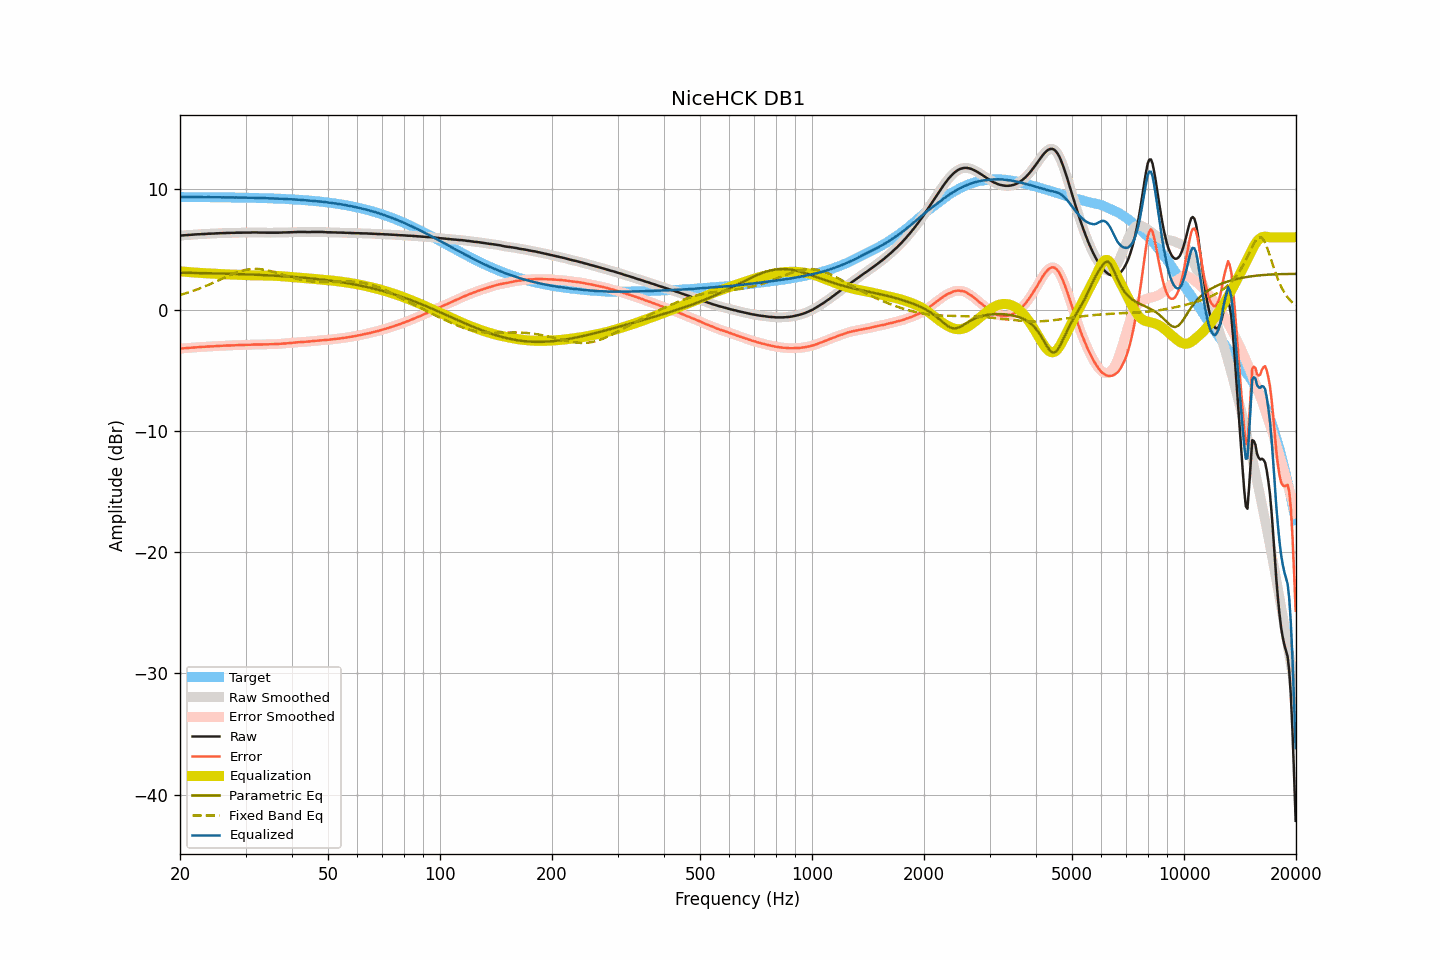

The file beside this chart, header and first rows:
frequency, raw, smoothed, error, error_smoothed, equalization, parametric_eq, fixed_band_eq, equalized_raw, equalized_smoothed, target
20.00, 6.14, 6.14, -3.19, -3.19, 3.19, 3.08, 1.24, 9.33, 9.33, 9.33
20.20, 6.15, 6.15, -3.18, -3.18, 3.18, 3.07, 1.28, 9.33, 9.33, 9.32
20.40, 6.16, 6.16, -3.16, -3.16, 3.16, 3.07, 1.31, 9.32, 9.32, 9.32
20.61, 6.17, 6.17, -3.15, -3.15, 3.15, 3.07, 1.35, 9.32, 9.32, 9.32
20.81, 6.18, 6.18, -3.14, -3.14, 3.14, 3.07, 1.39, 9.32, 9.32, 9.32
21.02, 6.19, 6.19, -3.13, -3.13, 3.13, 3.07, 1.44, 9.32, 9.32, 9.32
21.23, 6.20, 6.20, -3.12, -3.12, 3.12, 3.06, 1.48, 9.32, 9.32, 9.32
21.44, 6.21, 6.21, -3.11, -3.11, 3.11, 3.06, 1.52, 9.32, 9.32, 9.32
21.66, 6.22, 6.22, -3.10, -3.10, 3.10, 3.06, 1.57, 9.32, 9.32, 9.32
21.87, 6.23, 6.23, -3.09, -3.09, 3.09, 3.06, 1.61, 9.32, 9.32, 9.32
22.09, 6.24, 6.24, -3.08, -3.08, 3.08, 3.05, 1.66, 9.32, 9.32, 9.32
22.31, 6.25, 6.25, -3.07, -3.07, 3.07, 3.05, 1.71, 9.32, 9.32, 9.32
22.54, 6.25, 6.25, -3.07, -3.06, 3.06, 3.05, 1.76, 9.31, 9.32, 9.32
22.76, 6.26, 6.26, -3.06, -3.06, 3.06, 3.05, 1.81, 9.31, 9.31, 9.32
22.99, 6.27, 6.26, -3.05, -3.05, 3.05, 3.04, 1.87, 9.32, 9.31, 9.31
23.22, 6.27, 6.27, -3.04, -3.04, 3.04, 3.04, 1.92, 9.31, 9.31, 9.31
23.45, 6.28, 6.28, -3.03, -3.03, 3.03, 3.04, 1.98, 9.31, 9.31, 9.31
23.69, 6.29, 6.29, -3.02, -3.02, 3.02, 3.03, 2.03, 9.31, 9.31, 9.31
23.92, 6.30, 6.30, -3.01, -3.01, 3.02, 3.03, 2.09, 9.32, 9.31, 9.31
24.16, 6.30, 6.30, -3.01, -3.01, 3.01, 3.03, 2.15, 9.31, 9.31, 9.31
24.40, 6.31, 6.31, -3.00, -3.00, 3.00, 3.03, 2.21, 9.31, 9.31, 9.31
24.65, 6.31, 6.31, -3.00, -2.99, 2.99, 3.02, 2.27, 9.30, 9.31, 9.31
24.89, 6.32, 6.32, -2.99, -2.99, 2.99, 3.02, 2.33, 9.30, 9.30, 9.31
25.14, 6.33, 6.33, -2.97, -2.98, 2.98, 3.02, 2.39, 9.31, 9.30, 9.30
25.39, 6.33, 6.33, -2.97, -2.97, 2.97, 3.01, 2.45, 9.30, 9.30, 9.30
25.65, 6.34, 6.34, -2.96, -2.96, 2.96, 3.01, 2.51, 9.30, 9.30, 9.30
25.91, 6.34, 6.34, -2.96, -2.96, 2.96, 3.01, 2.57, 9.30, 9.30, 9.30
26.16, 6.35, 6.35, -2.95, -2.95, 2.95, 3.00, 2.64, 9.30, 9.30, 9.30
26.43, 6.35, 6.35, -2.95, -2.94, 2.95, 3.00, 2.70, 9.29, 9.30, 9.30
26.69, 6.36, 6.36, -2.94, -2.94, 2.94, 2.99, 2.76, 9.30, 9.29, 9.29
26.96, 6.36, 6.36, -2.93, -2.93, 2.93, 2.99, 2.82, 9.29, 9.29, 9.29
27.23, 6.36, 6.36, -2.93, -2.93, 2.93, 2.99, 2.87, 9.29, 9.29, 9.29
27.50, 6.37, 6.36, -2.92, -2.92, 2.92, 2.98, 2.93, 9.29, 9.29, 9.29
27.77, 6.37, 6.37, -2.92, -2.92, 2.92, 2.98, 2.99, 9.29, 9.29, 9.29
28.05, 6.37, 6.37, -2.92, -2.91, 2.91, 2.97, 3.04, 9.28, 9.29, 9.29
28.33, 6.38, 6.38, -2.90, -2.91, 2.91, 2.97, 3.09, 9.29, 9.28, 9.28
28.62, 6.38, 6.38, -2.90, -2.90, 2.90, 2.97, 3.14, 9.28, 9.28, 9.28
28.90, 6.38, 6.38, -2.90, -2.90, 2.90, 2.96, 3.18, 9.28, 9.28, 9.28
29.19, 6.38, 6.38, -2.90, -2.89, 2.89, 2.96, 3.22, 9.27, 9.28, 9.28
29.48, 6.39, 6.39, -2.88, -2.89, 2.89, 2.95, 3.25, 9.28, 9.27, 9.27
29.78, 6.39, 6.39, -2.88, -2.88, 2.88, 2.95, 3.29, 9.27, 9.27, 9.27
30.08, 6.39, 6.39, -2.88, -2.88, 2.88, 2.94, 3.32, 9.27, 9.27, 9.27
30.38, 6.39, 6.39, -2.88, -2.88, 2.88, 2.94, 3.34, 9.26, 9.26, 9.27
30.68, 6.39, 6.39, -2.87, -2.87, 2.87, 2.93, 3.36, 9.26, 9.26, 9.26
30.99, 6.39, 6.39, -2.87, -2.87, 2.87, 2.93, 3.38, 9.26, 9.26, 9.26
31.30, 6.40, 6.40, -2.86, -2.86, 2.86, 2.92, 3.38, 9.26, 9.26, 9.26
31.61, 6.40, 6.40, -2.86, -2.85, 2.86, 2.92, 3.39, 9.26, 9.26, 9.25
31.93, 6.40, 6.40, -2.85, -2.85, 2.86, 2.91, 3.39, 9.25, 9.26, 9.25
32.24, 6.40, 6.40, -2.85, -2.85, 2.85, 2.90, 3.39, 9.25, 9.25, 9.25
32.57, 6.39, 6.39, -2.85, -2.85, 2.85, 2.90, 3.38, 9.24, 9.24, 9.24
32.89, 6.39, 6.39, -2.85, -2.85, 2.85, 2.89, 3.37, 9.24, 9.24, 9.24
33.22, 6.39, 6.39, -2.85, -2.85, 2.85, 2.89, 3.35, 9.24, 9.24, 9.24
33.55, 6.39, 6.39, -2.84, -2.84, 2.85, 2.88, 3.33, 9.23, 9.23, 9.23
33.89, 6.39, 6.39, -2.84, -2.84, 2.84, 2.87, 3.31, 9.23, 9.23, 9.23
34.23, 6.38, 6.38, -2.85, -2.84, 2.84, 2.87, 3.28, 9.22, 9.22, 9.22
34.57, 6.38, 6.38, -2.84, -2.84, 2.84, 2.86, 3.25, 9.22, 9.22, 9.22
34.92, 6.38, 6.38, -2.84, -2.84, 2.84, 2.85, 3.22, 9.22, 9.21, 9.22
35.27, 6.38, 6.38, -2.83, -2.83, 2.83, 2.85, 3.18, 9.21, 9.21, 9.21
35.62, 6.38, 6.38, -2.83, -2.83, 2.83, 2.84, 3.15, 9.21, 9.21, 9.21
35.97, 6.38, 6.38, -2.82, -2.82, 2.82, 2.83, 3.11, 9.20, 9.20, 9.20
... 635 more rows
